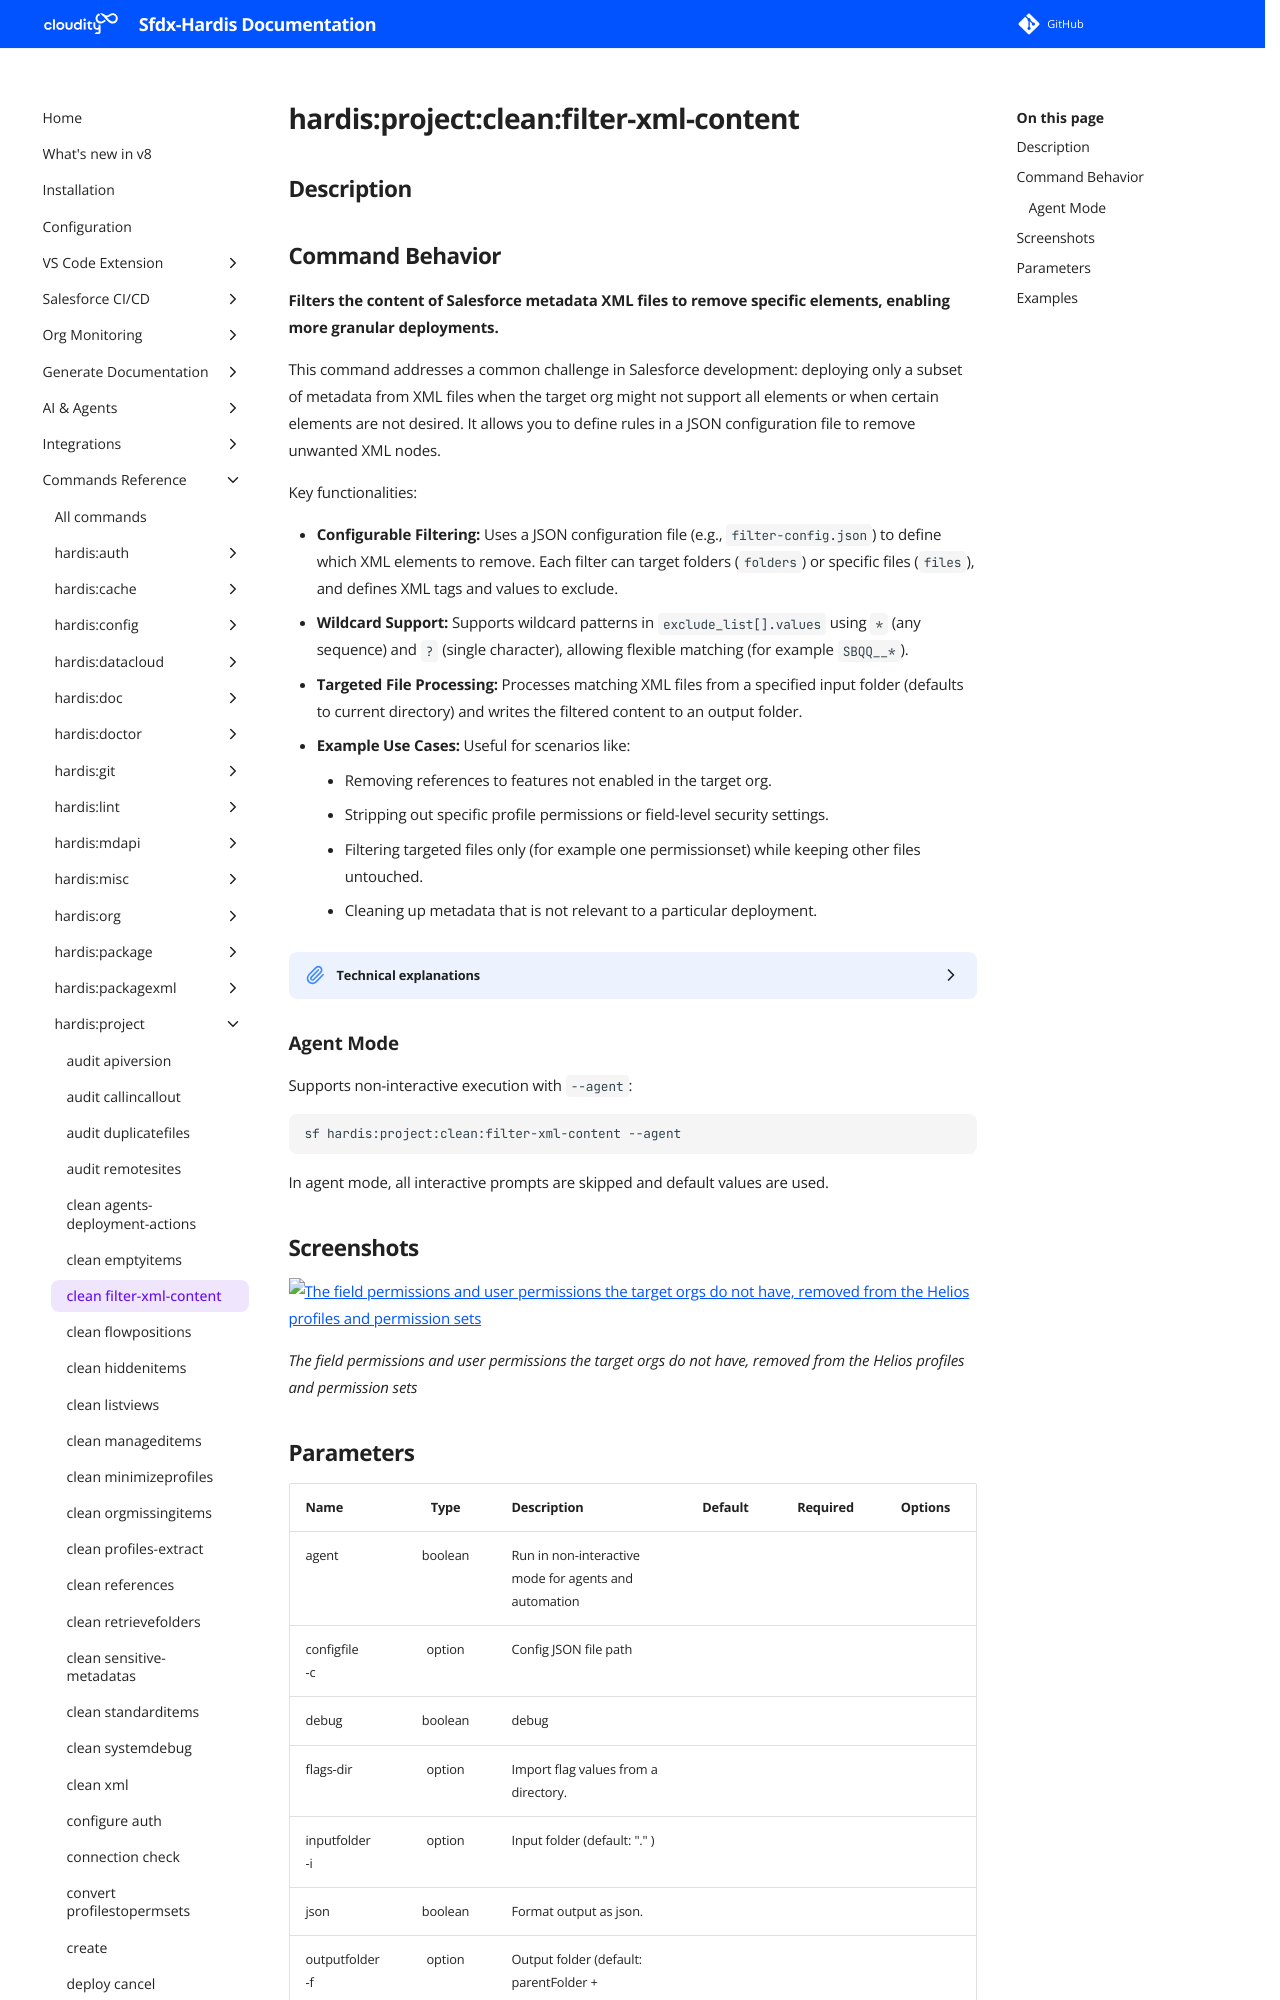

repository: hardisgroupcom/sfdx-hardis · page: hardis/project/clean/filter-xml-content/index.html · generator: mkdocs

---
title: "hardis:project:clean:filter-xml-content"
description: "Filters the content of Salesforce metadata XML files to remove specific elements, enabling more granular deployments."
---
<!-- This file has been generated with command 'sf hardis:doc:plugin:generate'. Please do not update it manually or it may be overwritten -->
# hardis:project:clean:filter-xml-content

## Description
